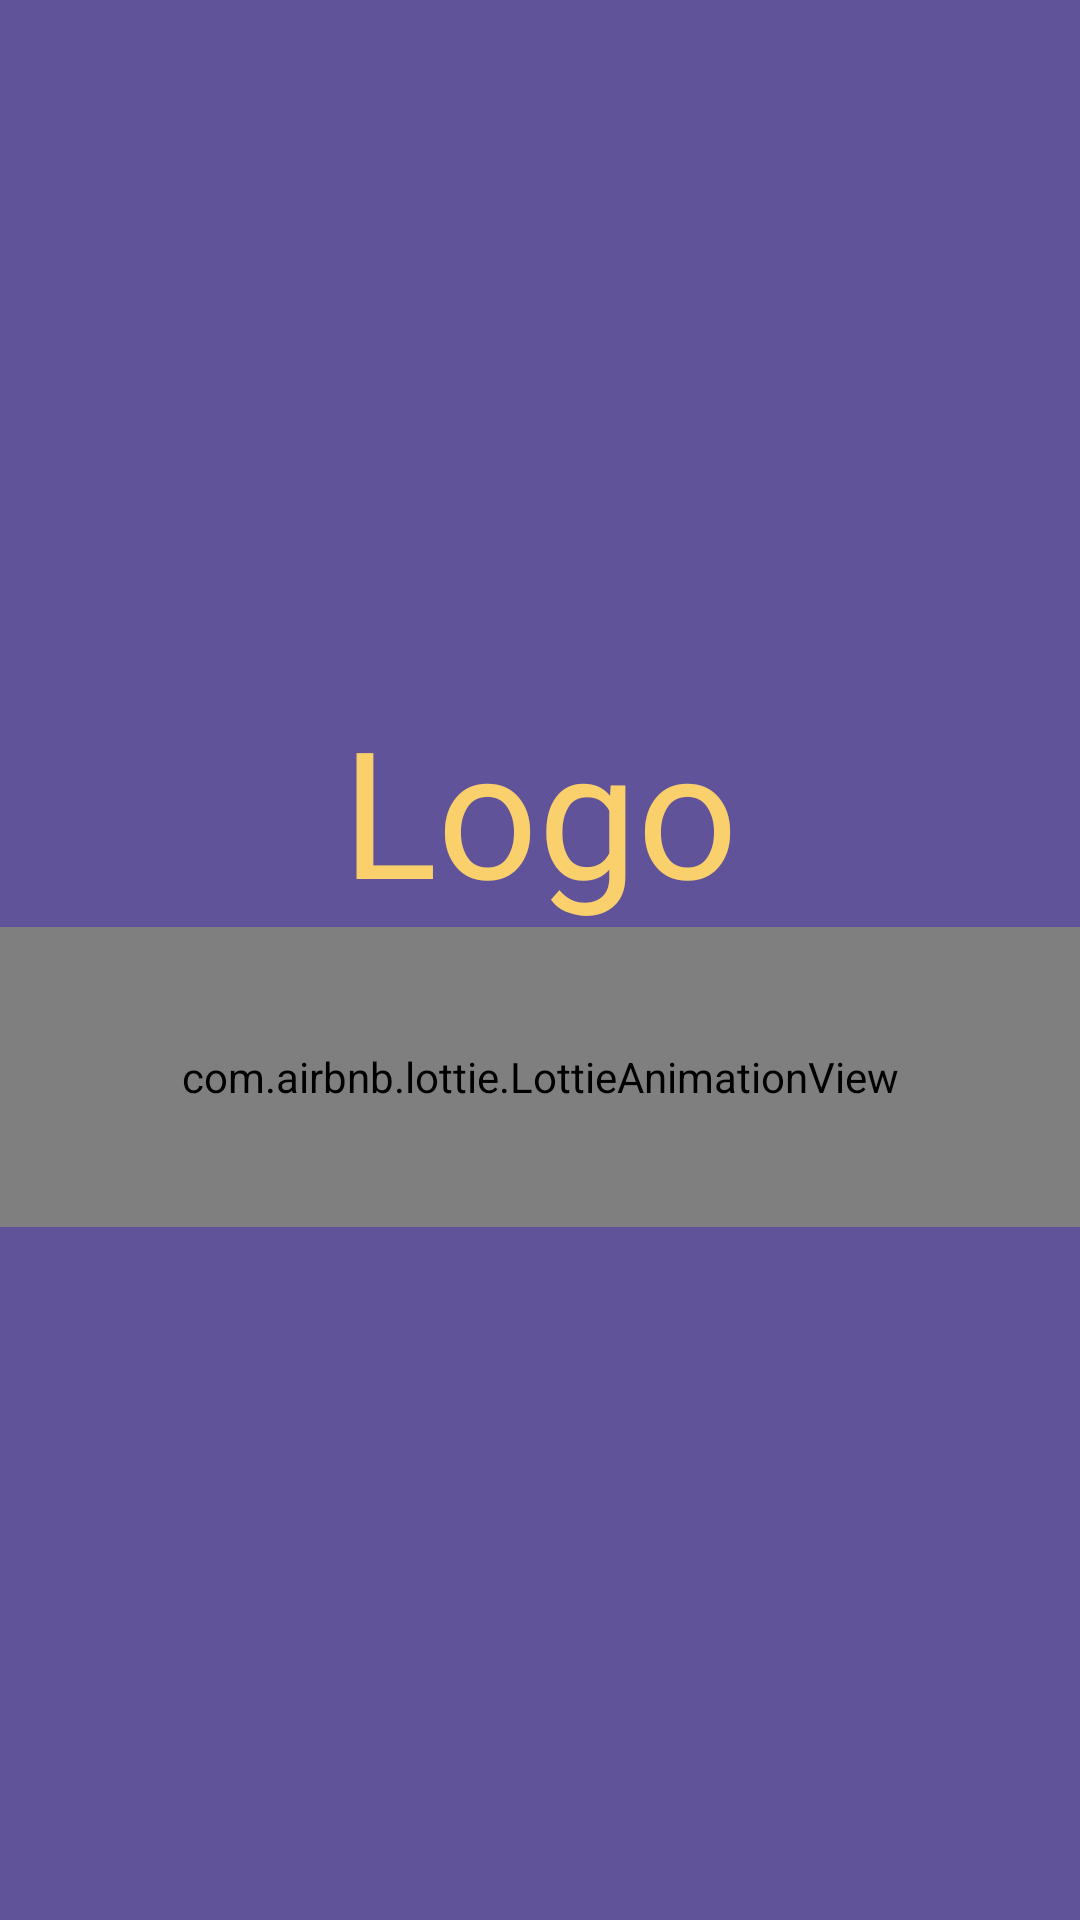

This screen was rendered from an Android layout file. Write that file and the resources it references.
<!-- AndroidManifest.xml: application theme AppTheme -->
<!-- res/layout/activity_start.xml -->
<?xml version="1.0" encoding="utf-8"?>
<LinearLayout xmlns:android="http://schemas.android.com/apk/res/android"
    xmlns:app="http://schemas.android.com/apk/res-auto"
    xmlns:tools="http://schemas.android.com/tools"
    android:layout_width="match_parent"
    android:gravity="center"
    android:orientation="vertical"
    android:background="@color/colorPrimary"
    android:layout_height="match_parent"
    tools:context=".StartActivity">

    <TextView
        android:id="@+id/mainlogo"
        android:layout_width="wrap_content"
        android:layout_height="wrap_content"
        android:text="Logo"
        android:textColor="@color/logoColor"
        android:textSize="59dp"
        android:fontFamily="@font/extrabold"
        app:layout_constraintBottom_toBottomOf="parent"
        app:layout_constraintLeft_toLeftOf="parent"
        app:layout_constraintRight_toRightOf="parent"
        app:layout_constraintTop_toTopOf="parent" />

    <com.airbnb.lottie.LottieAnimationView
        android:layout_width="match_parent"
        android:layout_height="100dp"
        app:lottie_rawRes="@raw/loading_anim"
        app:lottie_autoPlay="true"
        app:lottie_colorFilter="#EEEBFD"
        app:lottie_loop="true"/>



</LinearLayout>
<!-- resources referenced by this layout -->
<resources>
  <color name="colorPrimary">#605399</color>
  <color name="logoColor">#FAD06C</color>
  <style name="AppTheme" parent="Theme.MaterialComponents.Light.NoActionBar">
          
          <item name="colorPrimary">@color/colorPrimary</item>
          <item name="colorPrimaryDark">@color/colorPrimaryDark</item>
          <item name="colorAccent">@color/colorAccent</item>
          <item name="windowNoTitle">true</item>
          <item name="windowActionBar">false</item>
  
  
      </style>
  <color name="colorPrimaryDark">#000000</color>
  <color name="colorAccent">#ADA1E6</color>
</resources>
